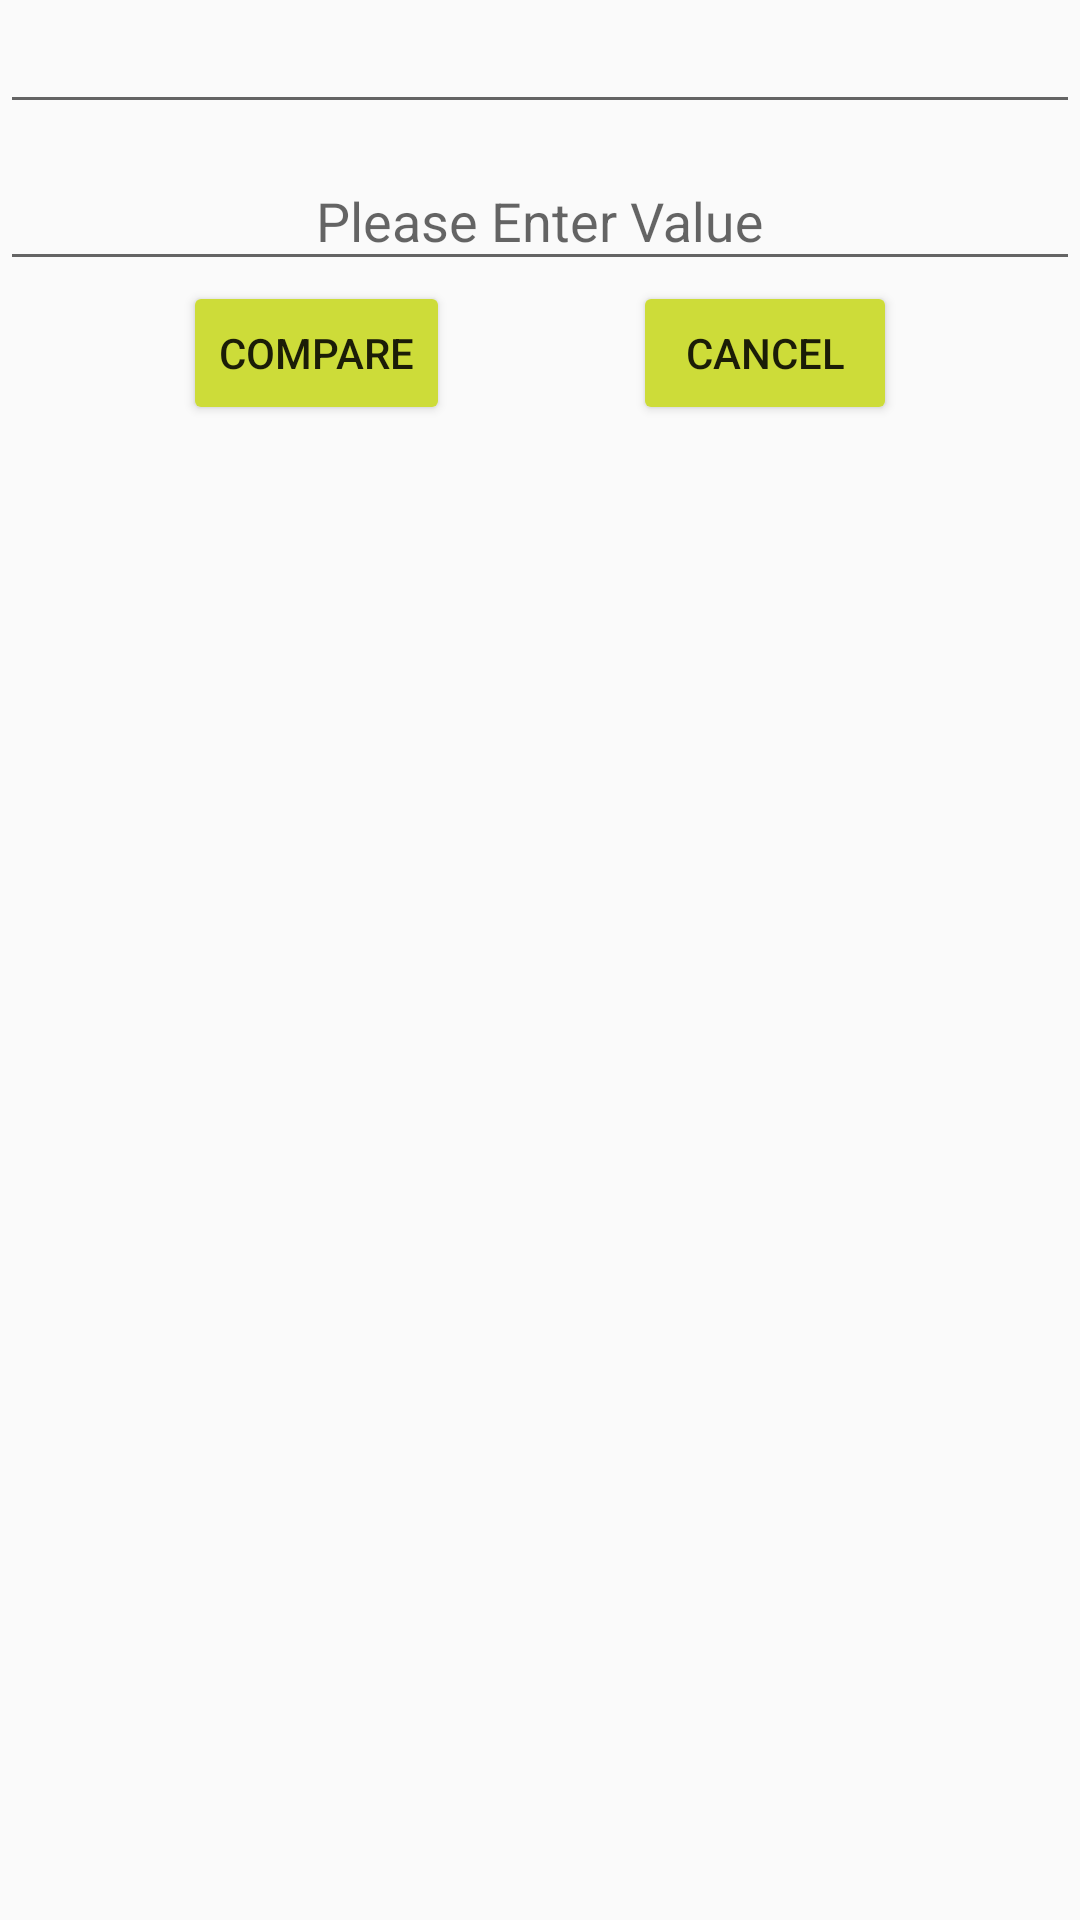

Layout XML and referenced resources for this Android screen:
<!-- AndroidManifest.xml: application theme AppTheme -->
<!-- res/layout/dialog_layout.xml -->
<?xml version="1.0" encoding="utf-8"?>
<LinearLayout xmlns:android="http://schemas.android.com/apk/res/android"
    android:layout_width="match_parent"
    android:layout_height="match_parent"
    android:orientation="vertical">

    <EditText
        android:id="@+id/et_dialog_value1"
        android:layout_width="match_parent"
        android:layout_height="wrap_content"
        android:focusable="false" />
    <android.support.design.widget.TextInputLayout
        android:id="@+id/text_input_dialog2"
        android:layout_width="match_parent"
        android:layout_height="wrap_content">
        <EditText
            android:id="@+id/et_dialog_value2"
            android:hint="@string/et_dialog_hint"
            android:gravity="center"
            android:singleLine="true"
            android:maxLines="1"
            android:textColorHint="@color/secondary_text"
            android:layout_width="match_parent"
            android:layout_height="wrap_content" />
    </android.support.design.widget.TextInputLayout>


    <LinearLayout
        android:layout_width="match_parent"
        android:layout_height="wrap_content"
        android:orientation="horizontal">
        <View
            android:layout_weight="1"
            android:layout_width="0dp"
            android:layout_height="1dp"/>
        <Button
            android:backgroundTint="@color/colorAccent"
            android:id="@+id/btn_dialog_comp"
            android:layout_width="wrap_content"
            android:layout_height="wrap_content"
            android:text="@string/compare_dialog" />
        <View
            android:layout_weight="1"
            android:layout_width="0dp"
            android:layout_height="1dp"/>
        <Button
            android:id="@+id/btn_dialog_cancel"
            android:backgroundTint="@color/colorAccent"
            android:layout_width="wrap_content"
            android:layout_height="wrap_content"
            android:text="@string/cancel_dialog" />
        <View
            android:layout_weight="1"
            android:layout_width="0dp"
            android:layout_height="1dp"/>
    </LinearLayout>
</LinearLayout>
<!-- resources referenced by this layout -->
<resources>
  <color name="colorAccent">#CDDC39</color>
  <color name="secondary_text">#757575</color>
  <string name="cancel_dialog">Cancel</string>
  <string name="compare_dialog">Compare</string>
  <string name="et_dialog_hint">Please Enter Value</string>
  <style name="AppTheme" parent="Theme.AppCompat.Light.DarkActionBar">
          
          <item name="colorPrimary">@color/colorPrimary</item>
          <item name="colorPrimaryDark">@color/colorPrimaryDark</item>
          <item name="colorAccent">@color/colorAccent</item>
      </style>
  <color name="colorPrimary">#8BC34A</color>
  <color name="colorPrimaryDark">#689F38</color>
</resources>
